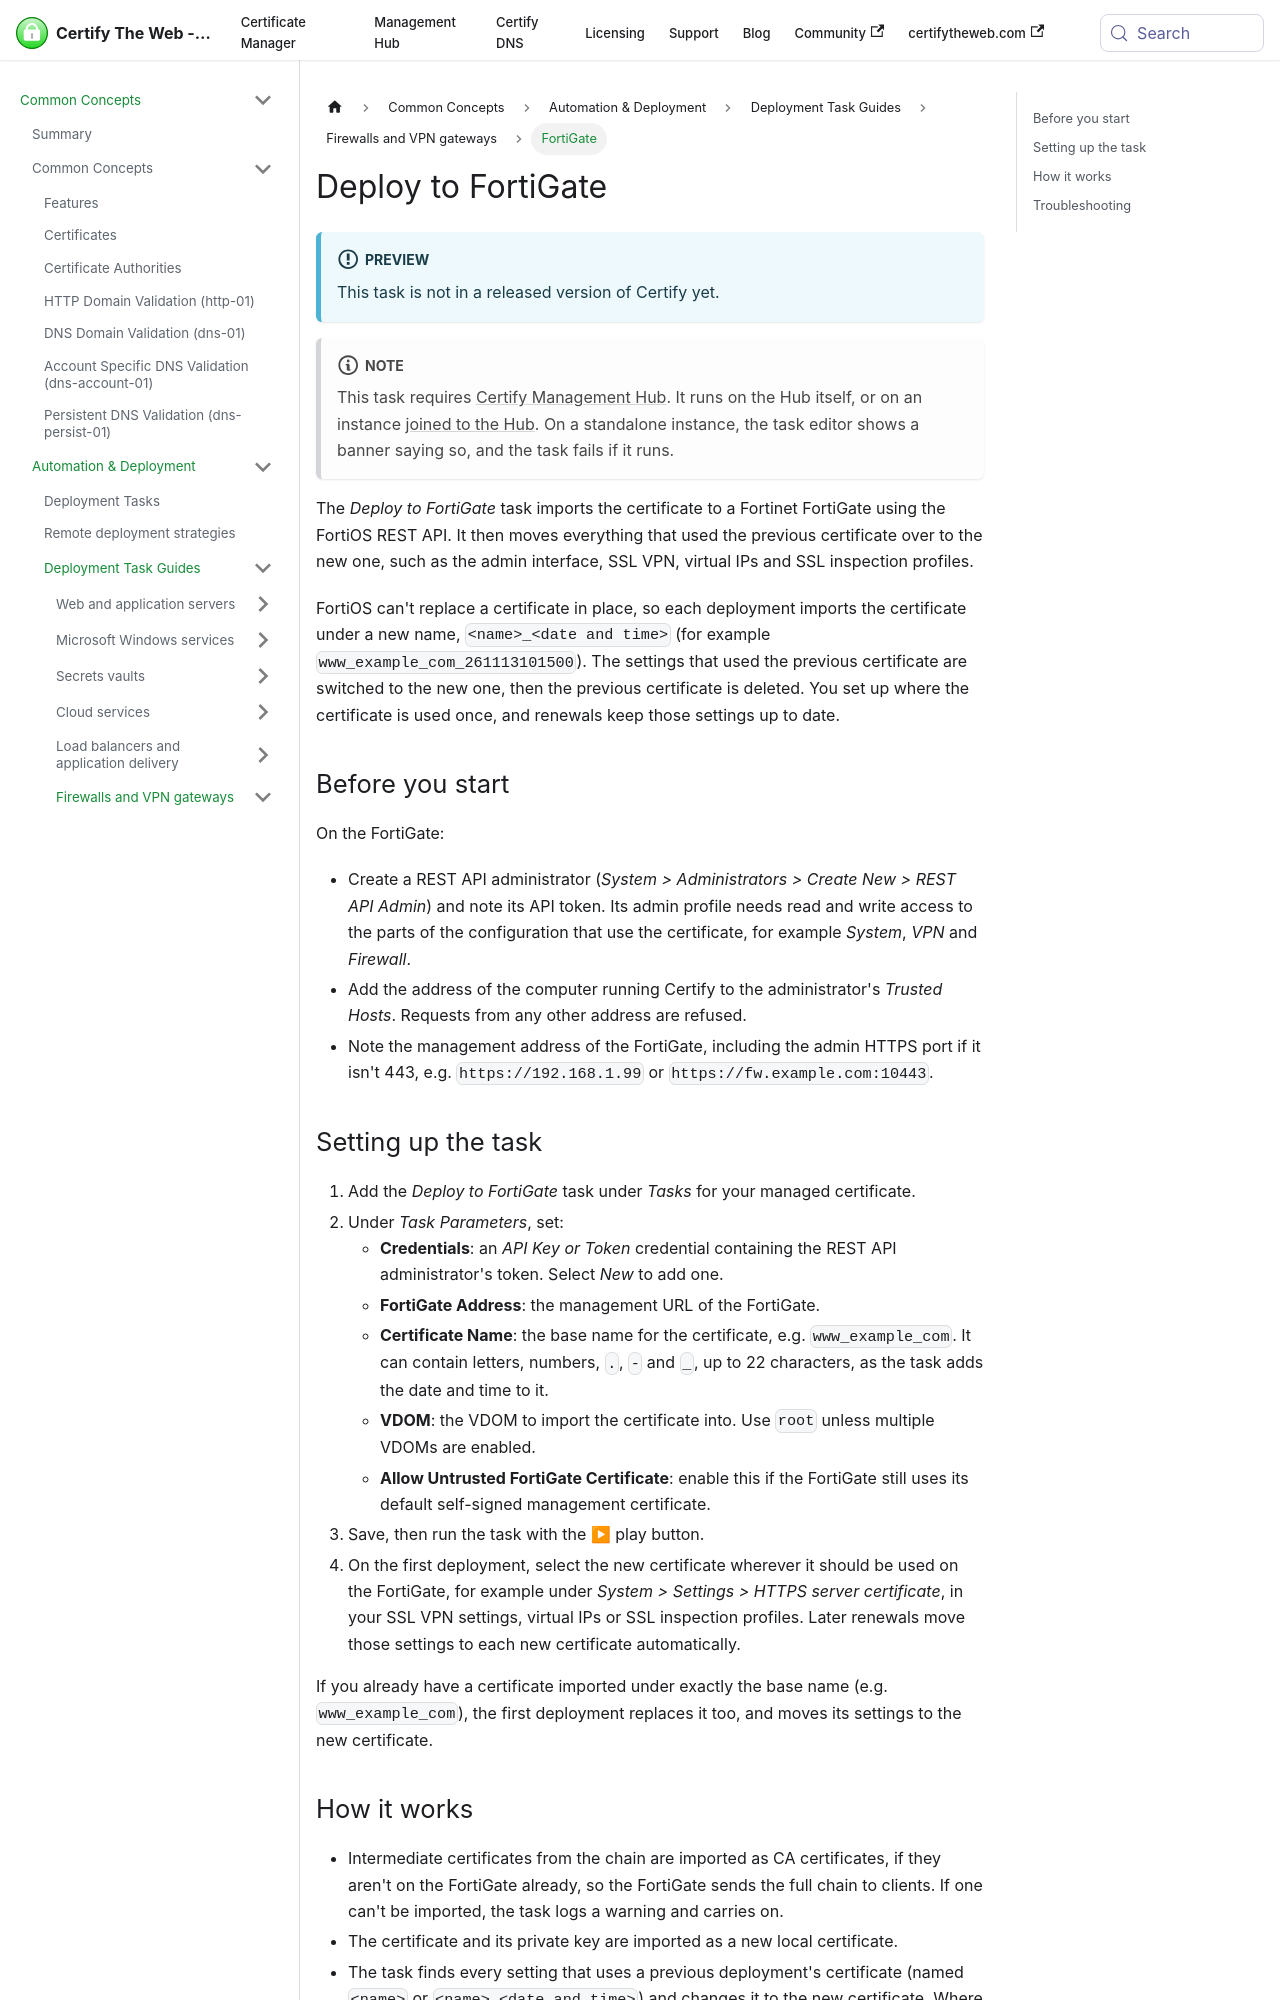

repository: webprofusion/certify-docs · page: docs/deployment/tasks/fortigate/index.html · generator: docusaurus

---
id: fortigate
title: Deploy to FortiGate
sidebar_label: FortiGate
description: Import the certificate to a Fortinet FortiGate and move the settings that used the previous certificate to it.
---

:::info Preview
This task is not in a released version of Certify yet.
:::

:::note
This task requires [Certify Management Hub](../../hub/index.md). It runs on the Hub itself, or on an instance [joined to the Hub](../../hub/guides/ccm.md#hub-join). On a standalone instance, the task editor shows a banner saying so, and the task fails if it runs.
:::

The *Deploy to FortiGate* task imports the certificate to a Fortinet FortiGate using the FortiOS REST API. It then moves everything that used the previous certificate over to the new one, such as the admin interface, SSL VPN, virtual IPs and SSL inspection profiles.

FortiOS can't replace a certificate in place, so each deployment imports the certificate under a new name, `<name>_<date and time>` (for example `www_example_com_261113101500`). The settings that used the previous certificate are switched to the new one, then the previous certificate is deleted. You set up where the certificate is used once, and renewals keep those settings up to date.

## Before you start

On the FortiGate:

- Create a REST API administrator (*System > Administrators > Create New > REST API Admin*) and note its API token. Its admin profile needs read and write access to the parts of the configuration that use the certificate, for example *System*, *VPN* and *Firewall*.
- Add the address of the computer running Certify to the administrator's *Trusted Hosts*. Requests from any other address are refused.
- Note the management address of the FortiGate, including the admin HTTPS port if it isn't 443, e.g. `https://192.168.1.99` or `https://fw.example.com:10443`.

## Setting up the task

1. Add the *Deploy to FortiGate* task under *Tasks* for your managed certificate.
2. Under *Task Parameters*, set:
   - **Credentials**: an *API Key or Token* credential containing the REST API administrator's token. Select *New* to add one.
   - **FortiGate Address**: the management URL of the FortiGate.
   - **Certificate Name**: the base name for the certificate, e.g. `www_example_com`. It can contain letters, numbers, `.`, `-` and `_`, up to 22 characters, as the task adds the date and time to it.
   - **VDOM**: the VDOM to import the certificate into. Use `root` unless multiple VDOMs are enabled.
   - **Allow Untrusted FortiGate Certificate**: enable this if the FortiGate still uses its default self-signed management certificate.
3. Save, then run the task with the ▶ play button.
4. On the first deployment, select the new certificate wherever it should be used on the FortiGate, for example under *System > Settings > HTTPS server certificate*, in your SSL VPN settings, virtual IPs or SSL inspection profiles. Later renewals move those settings to each new certificate automatically.

If you already have a certificate imported under exactly the base name (e.g. `www_example_com`), the first deployment replaces it too, and moves its settings to the new certificate.
